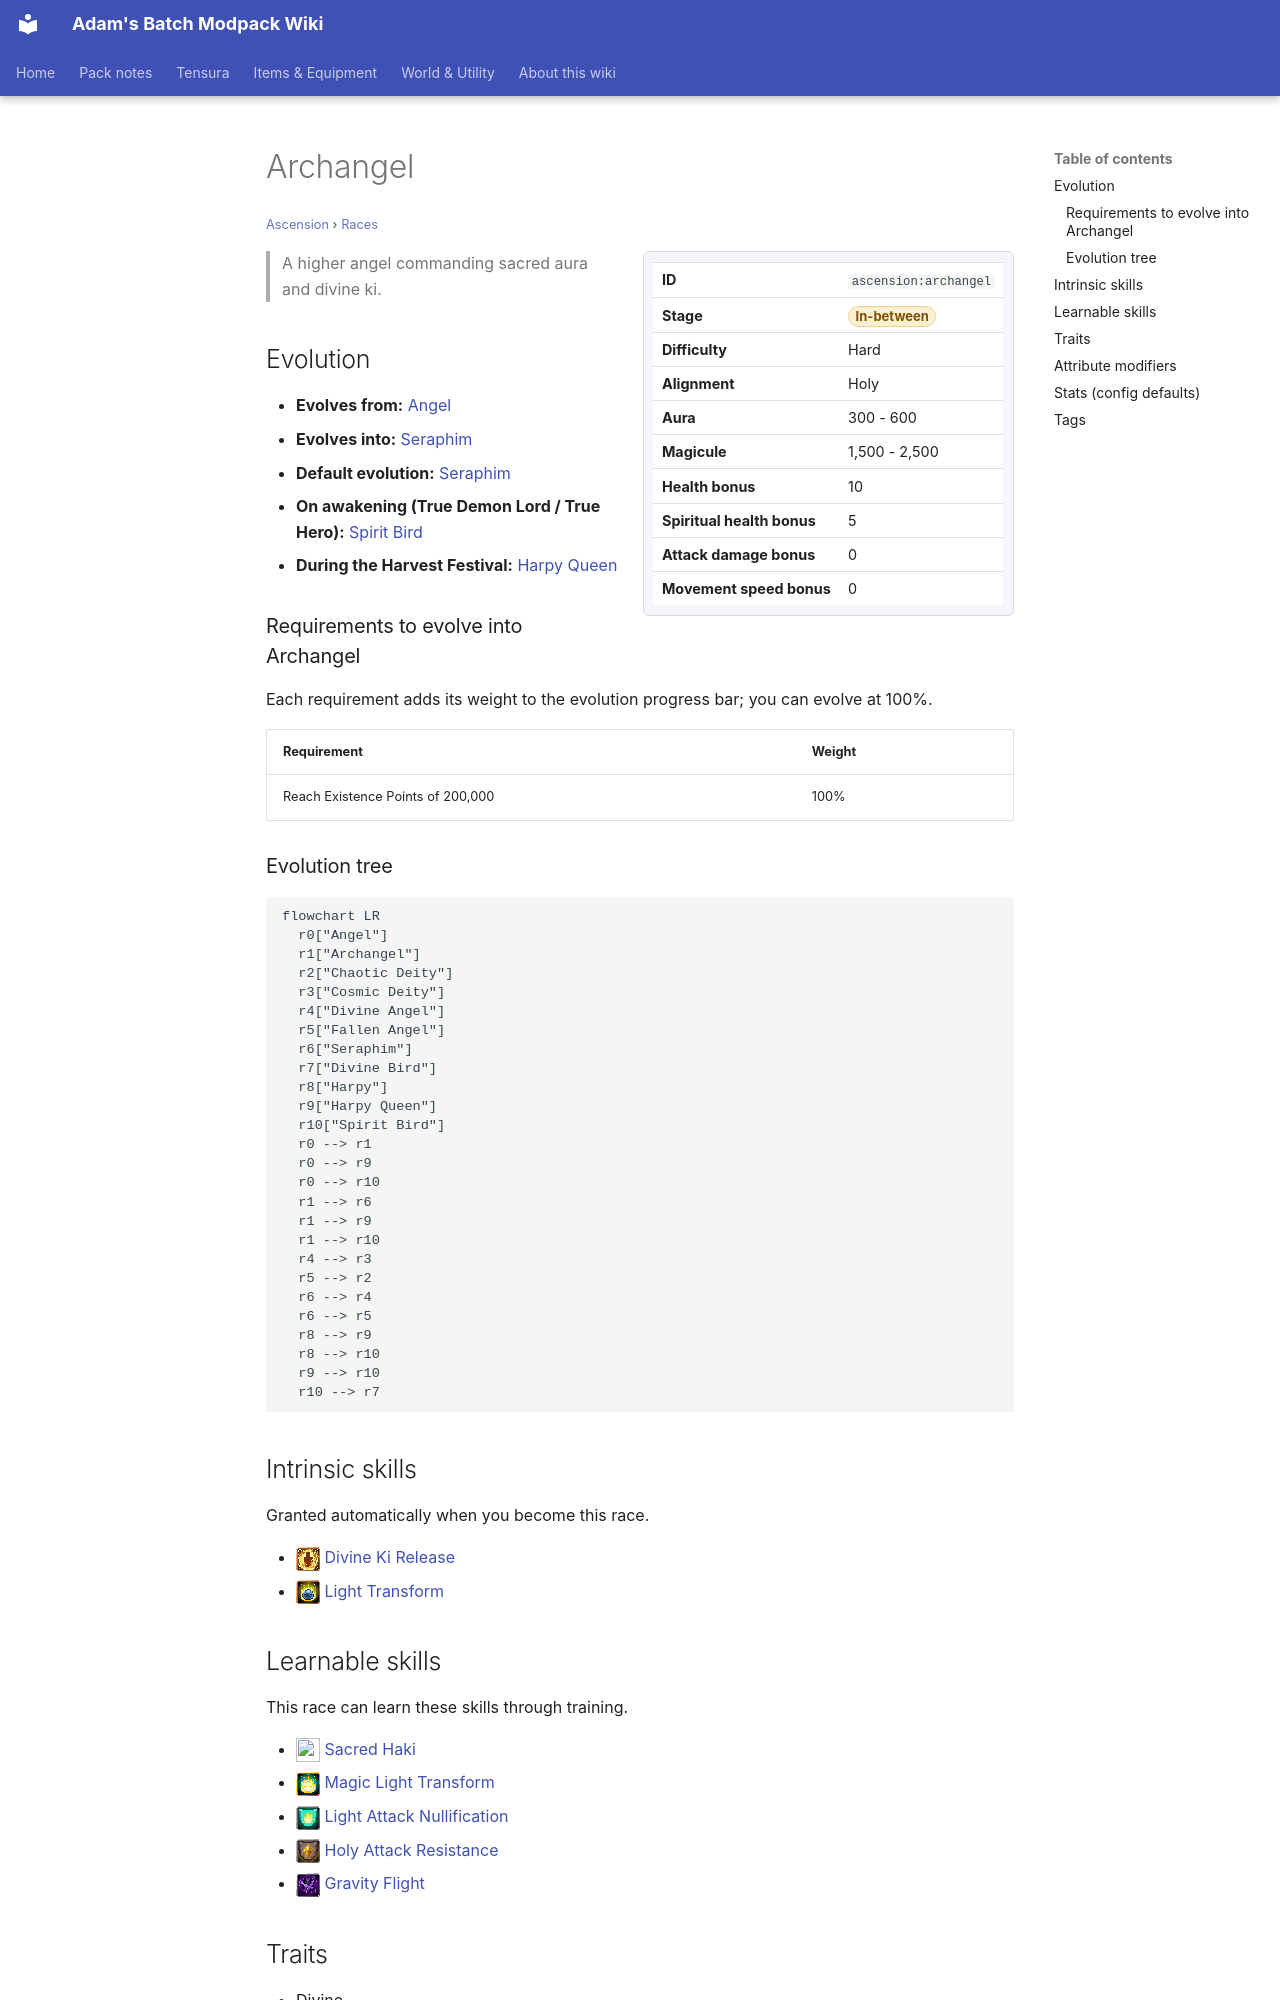

repository: Proteus-Nell/Adams-Batch-MC-Modpack-Wiki · page: ascension/races/archangel/index.html · generator: mkdocs

# Archangel

<small>[Ascension](../index.md) &rsaquo; [Races](index.md)</small>

<div class="infobox" markdown>

| | |
|---|---|
| **ID** | `ascension:archangel` |
| **Stage** | <span class="stage stage-in-between">In-between</span> |
| **Difficulty** | Hard |
| **Alignment** | Holy |
| **Aura** | 300 - 600 |
| **Magicule** | 1,500 - 2,500 |
| **Health bonus** | 10 |
| **Spiritual health bonus** | 5 |
| **Attack damage bonus** | 0 |
| **Movement speed bonus** | 0 |

</div>

> A higher angel commanding sacred aura and divine ki.

## Evolution

- **Evolves from:** [Angel](angel.md)
- **Evolves into:** [Seraphim](seraphim.md)
- **Default evolution:** [Seraphim](seraphim.md)
- **On awakening (True Demon Lord / True Hero):** [Spirit Bird](../../tensura-reincarnated/races/spirit-bird.md)
- **During the Harvest Festival:** [Harpy Queen](../../tensura-reincarnated/races/harpy-queen.md)

### Requirements to evolve into Archangel

Each requirement adds its weight to the evolution progress bar; you can evolve at 100%.

| Requirement | Weight |
|---|---|
| Reach Existence Points of 200,000 | 100% |

### Evolution tree

```mermaid
flowchart LR
  r0["Angel"]
  r1["Archangel"]
  r2["Chaotic Deity"]
  r3["Cosmic Deity"]
  r4["Divine Angel"]
  r5["Fallen Angel"]
  r6["Seraphim"]
  r7["Divine Bird"]
  r8["Harpy"]
  r9["Harpy Queen"]
  r10["Spirit Bird"]
  r0 --> r1
  r0 --> r9
  r0 --> r10
  r1 --> r6
  r1 --> r9
  r1 --> r10
  r4 --> r3
  r5 --> r2
  r6 --> r4
  r6 --> r5
  r8 --> r9
  r8 --> r10
  r9 --> r10
  r10 --> r7
```

## Intrinsic skills

Granted automatically when you become this race.

- ![](../../assets/icons/tensura/skill/divine_ki_release.png) [Divine Ki Release](../../tensura-reincarnated/abilities/intrinsic-skills/divine-ki-release.md)
- ![](../../assets/icons/tensura/skill/light_transform.png) [Light Transform](../../tensura-reincarnated/abilities/intrinsic-skills/light-transform.md)
